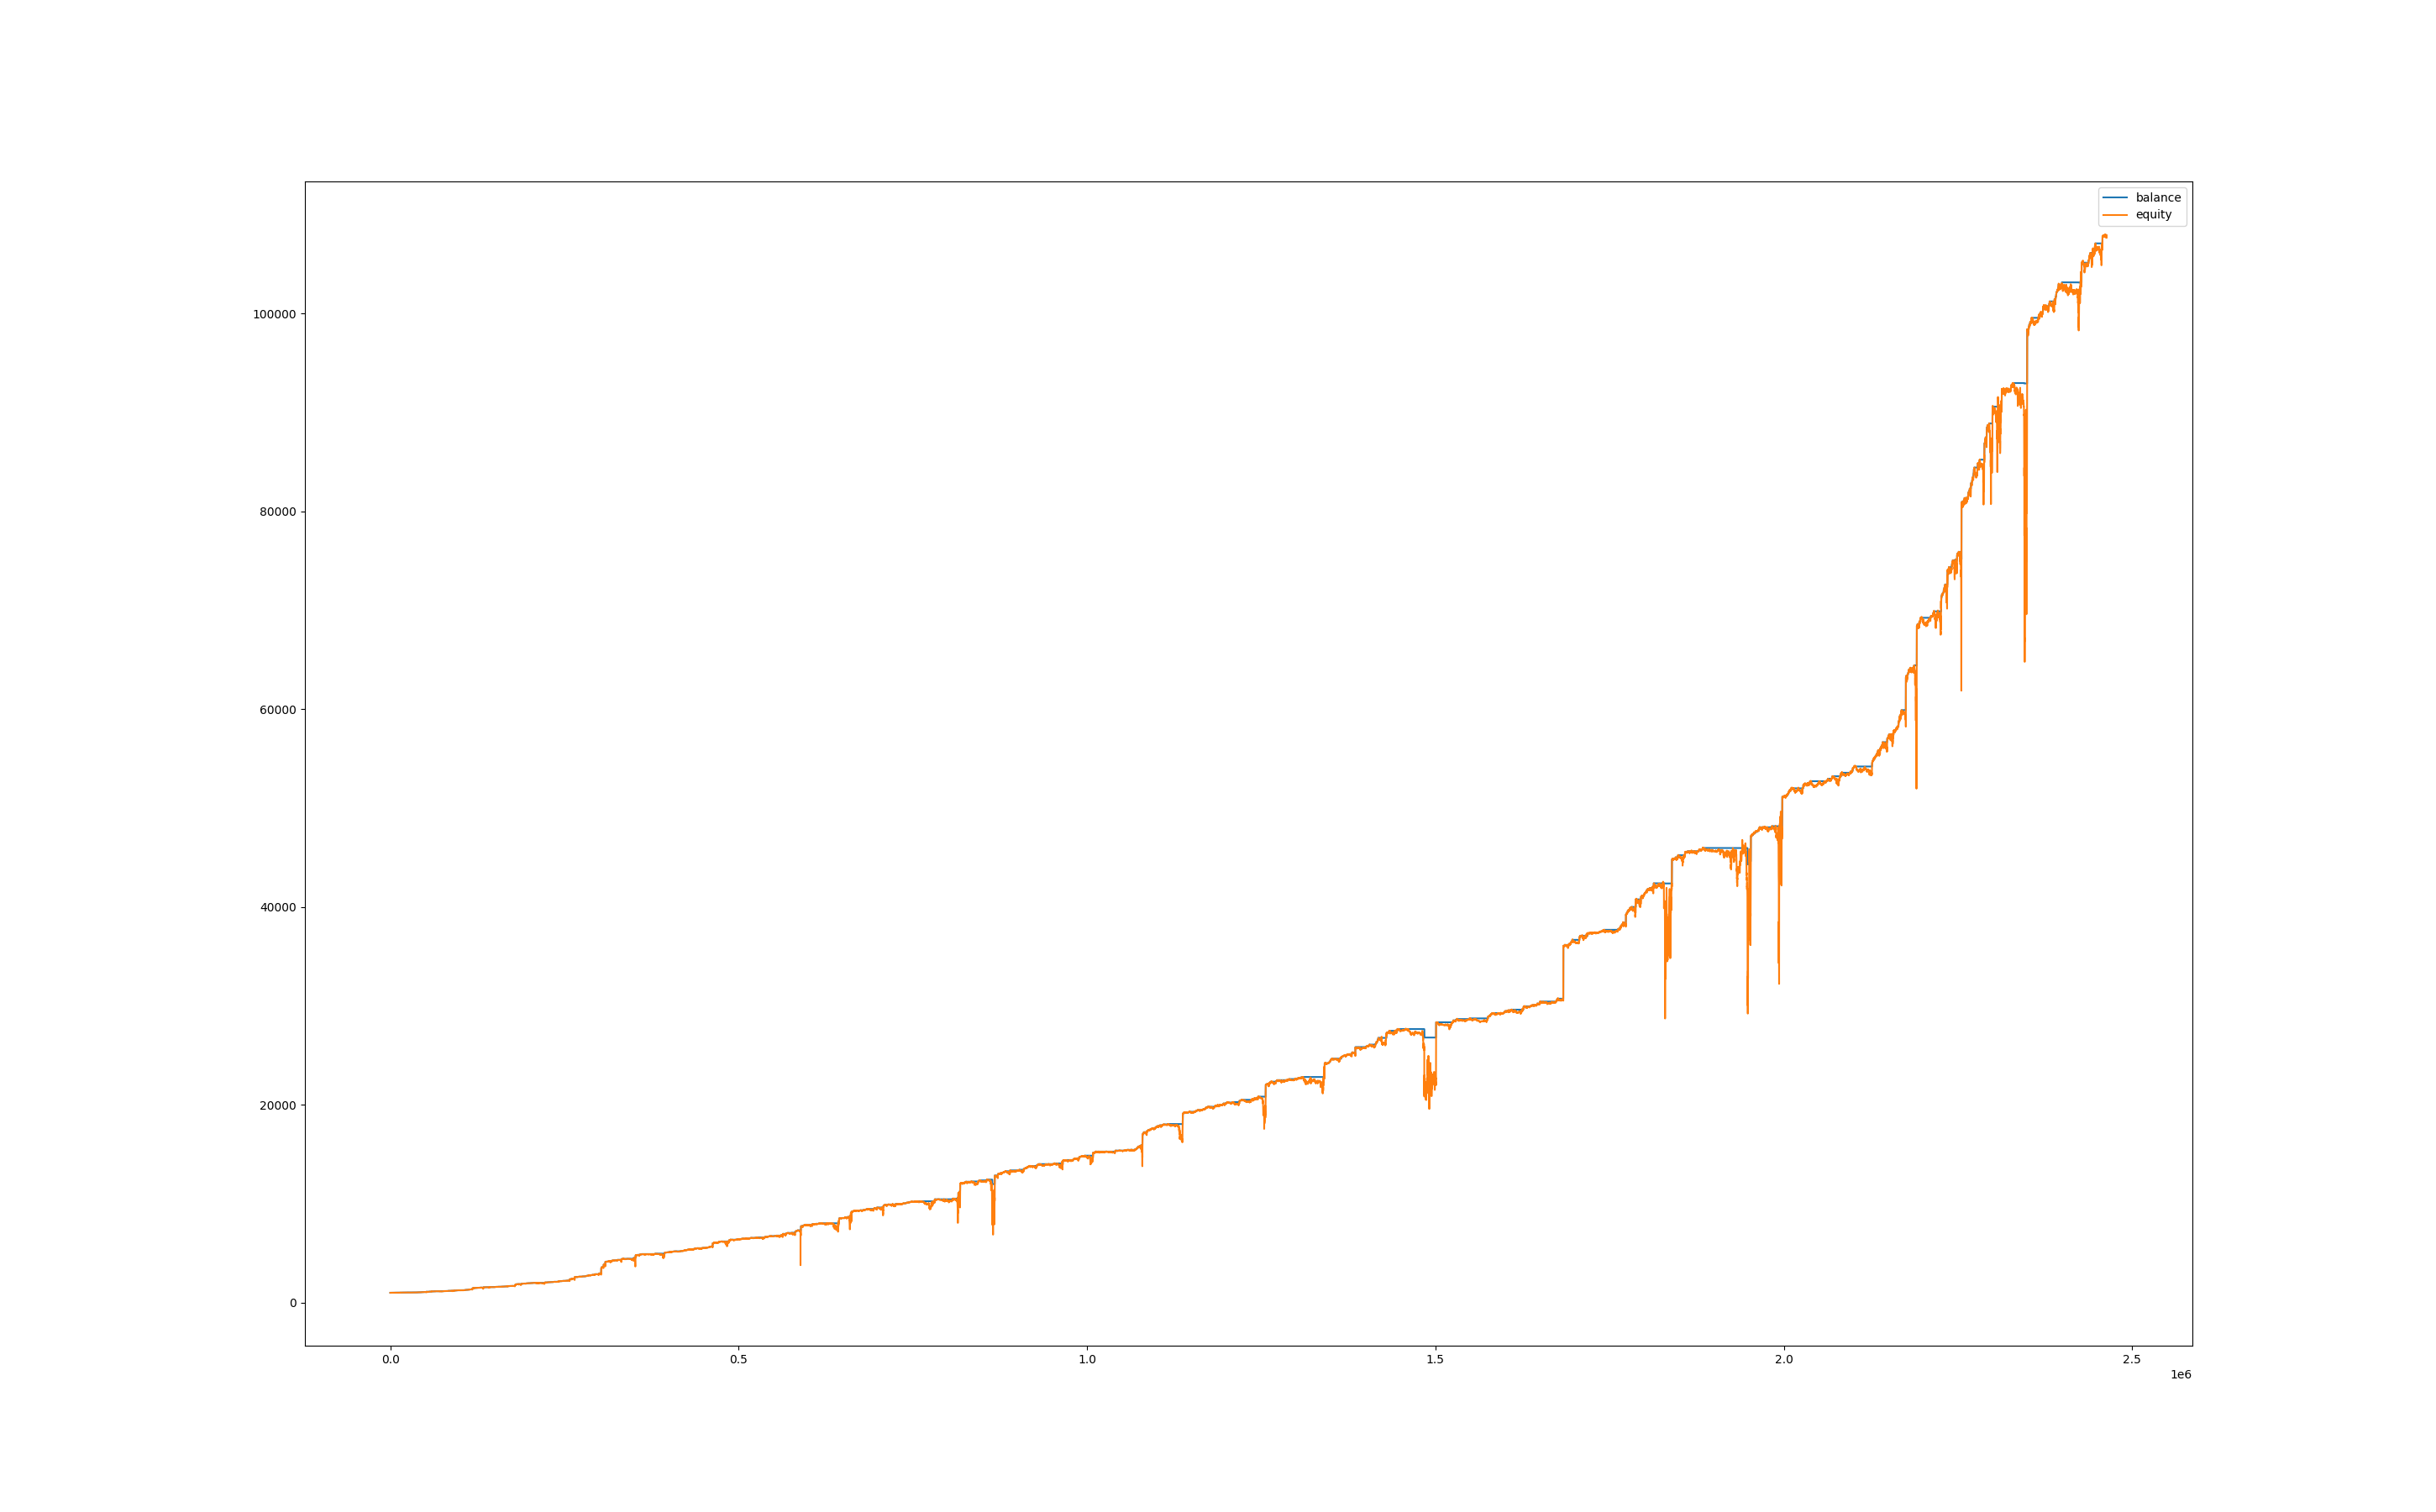

Values plotted in this chart, from the file beside it:
, balance, equity, balance_btc, equity_btc
0, 1000, 1000, 0.0, 0.0
60, 1000, 1001, 0.0, 0.576
120, 1000, 1001, 0.0, 0.648
180, 1002, 1001, 0.0, 1.2
240, 1002, 1002, 0.0, 0.0
300, 1002, 1002, 0.0, 0.0
360, 1002, 1002, 0.0, 0.0
420, 1002, 1002, 0.0, 0.0
480, 1002, 1002, 0.0, 0.0
540, 1002, 1002, 0.0, 0.0
600, 1002, 1002, 0.0, 0.0
660, 1002, 1002, 0.0, 0.0
720, 1002, 1002, 0.0, 0.0
780, 1002, 1002, 0.0, 0.0
840, 1002, 1002, 0.0, 0.0
900, 1002, 1002, 0.0, 0.0
960, 1002, 1002, 0.0, 0.0
1020, 1002, 1002, 0.0, 0.0
1080, 1002, 1002, 0.0, 0.0
1140, 1002, 1002, 0.0, 0.0
1200, 1002, 1002, 0.0, 0.0
1260, 1002, 1002, 0.0, 0.0
1320, 1002, 1002, 0.0, 0.0
1380, 1002, 1002, 0.0, 0.0
1440, 1002, 1003, 0.0, 0.528
1500, 1002, 1004, 0.0, 1.32
1560, 1002, 1003, 0.0, 1.056
1620, 1002, 1003, 0.0, 0.286
1680, 1002, 1003, 0.0, 0.726
1740, 1002, 1003, 0.0, 0.352
1800, 1002, 1003, 0.0, 0.396
1860, 1002, 1002, 0.0, -0.638
1920, 1002, 1003, 0.0, 0.726
1980, 1002, 1002, 0.0, 0.066
2040, 1002, 1003, 0.0, 0.352
2100, 1002, 1003, 0.0, 0.176
2160, 1002, 1002, 0.0, -0.22
2220, 1002, 1003, 0.0, 0.902
2280, 1002, 1001, 0.0, -1.43
2340, 1002, 1000, 0.0, -2.376
2400, 1002, 1001, 0.0, -1.76
2460, 1002, 1002, 0.0, -0.682
2520, 1002, 1002, 0.0, -0.44
2580, 1005, 1002, 0.0, -0.638
2640, 1005, 1005, 0.0, 0.0
2700, 1005, 1005, 0.0, 0.0
2760, 1005, 1005, 0.0, 0.0
2820, 1005, 1005, 0.0, 0.0
2880, 1005, 1005, 0.0, 0.0
2940, 1005, 1005, 0.0, 0.0
3000, 1005, 1005, 0.0, 0.0
3060, 1005, 1004, 0.0, -0.546
3120, 1005, 1005, 0.0, 0.042
3180, 1005, 1003, 0.0, -1.26
3240, 1005, 1004, 0.0, -0.903
3300, 1005, 1002, 0.0, -2.709
3360, 1005, 1004, 0.0, -1.134
3420, 1005, 1004, 0.0, -0.378
3480, 1005, 1005, 0.0, -0.042
3540, 1005, 1005, 0.0, 0.189
... 40,994 more rows
